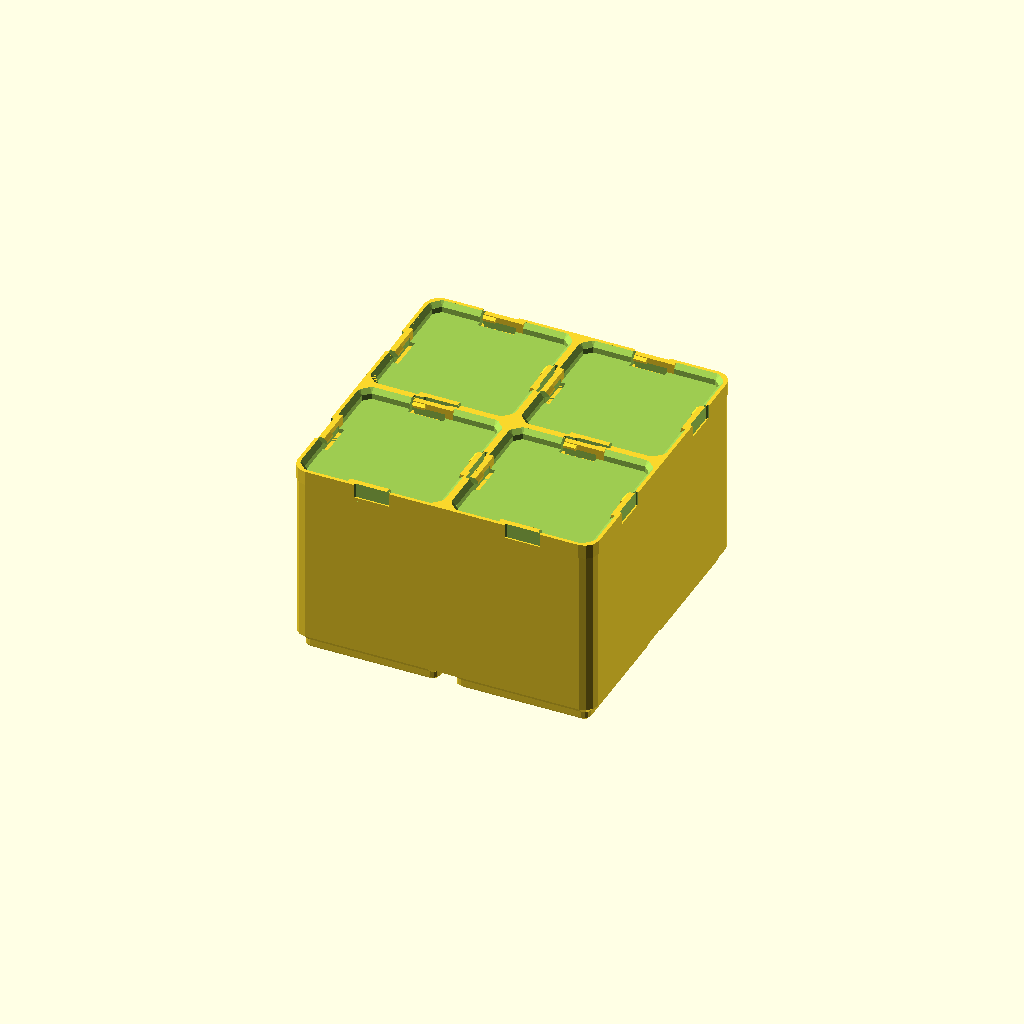
Cell 1 — every parameter at its default value.
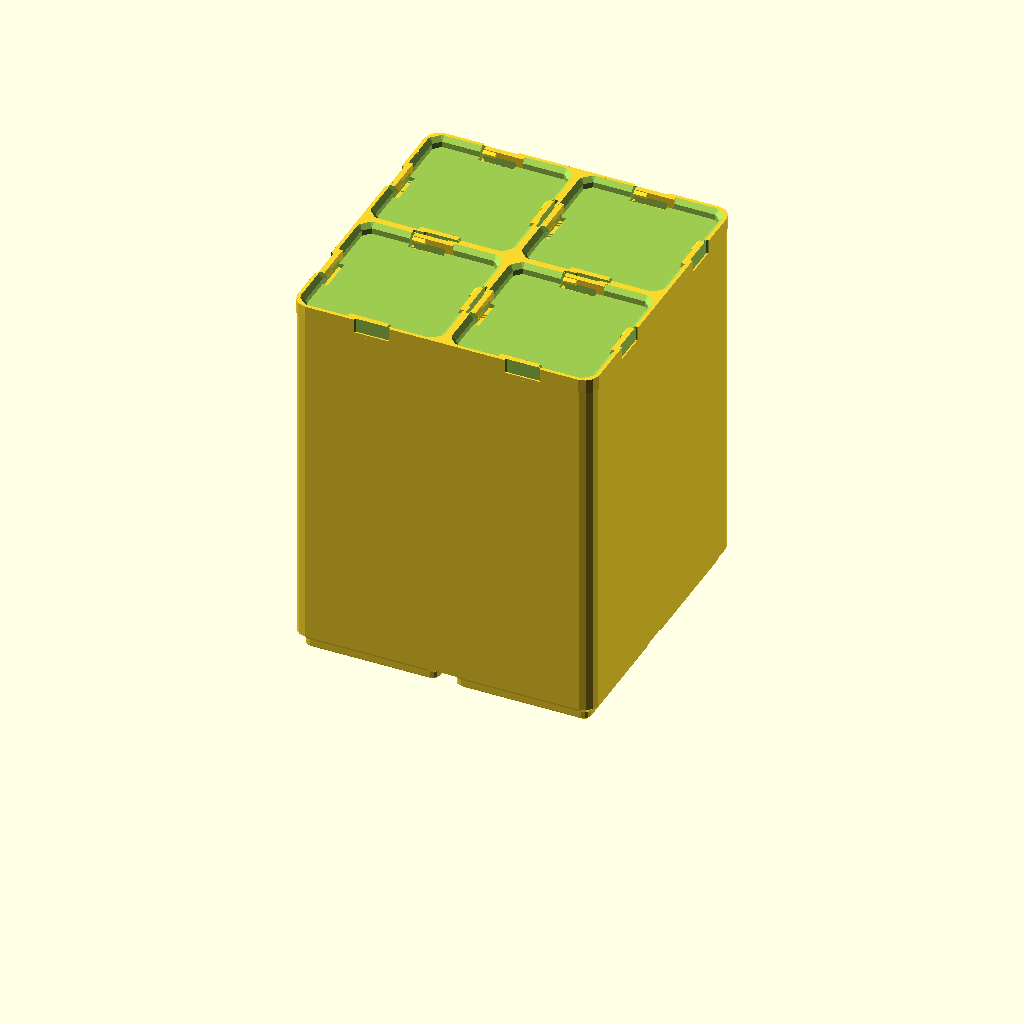
Cell 2 — RISE set to 101.6, the other parameters unchanged.
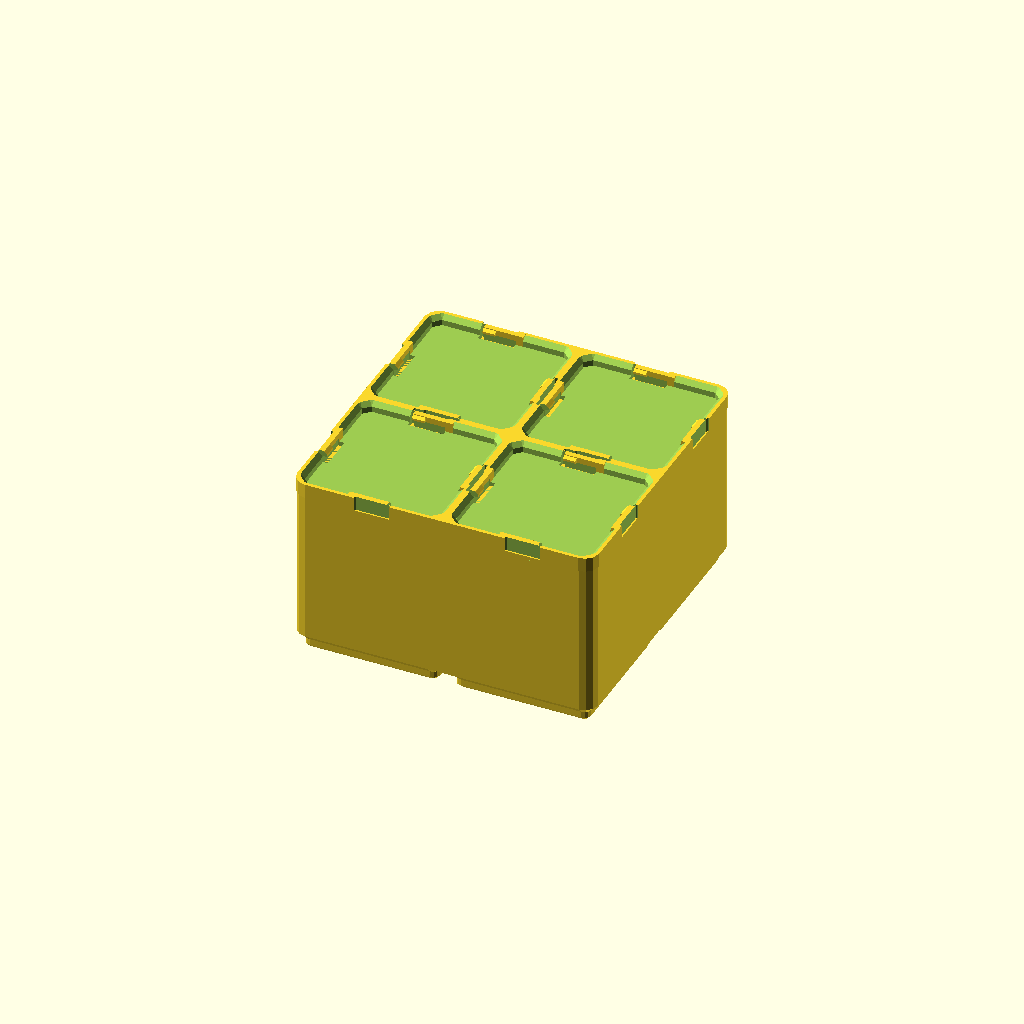
Cell 3: CF_PLATE_H = 8 (everything else at default).
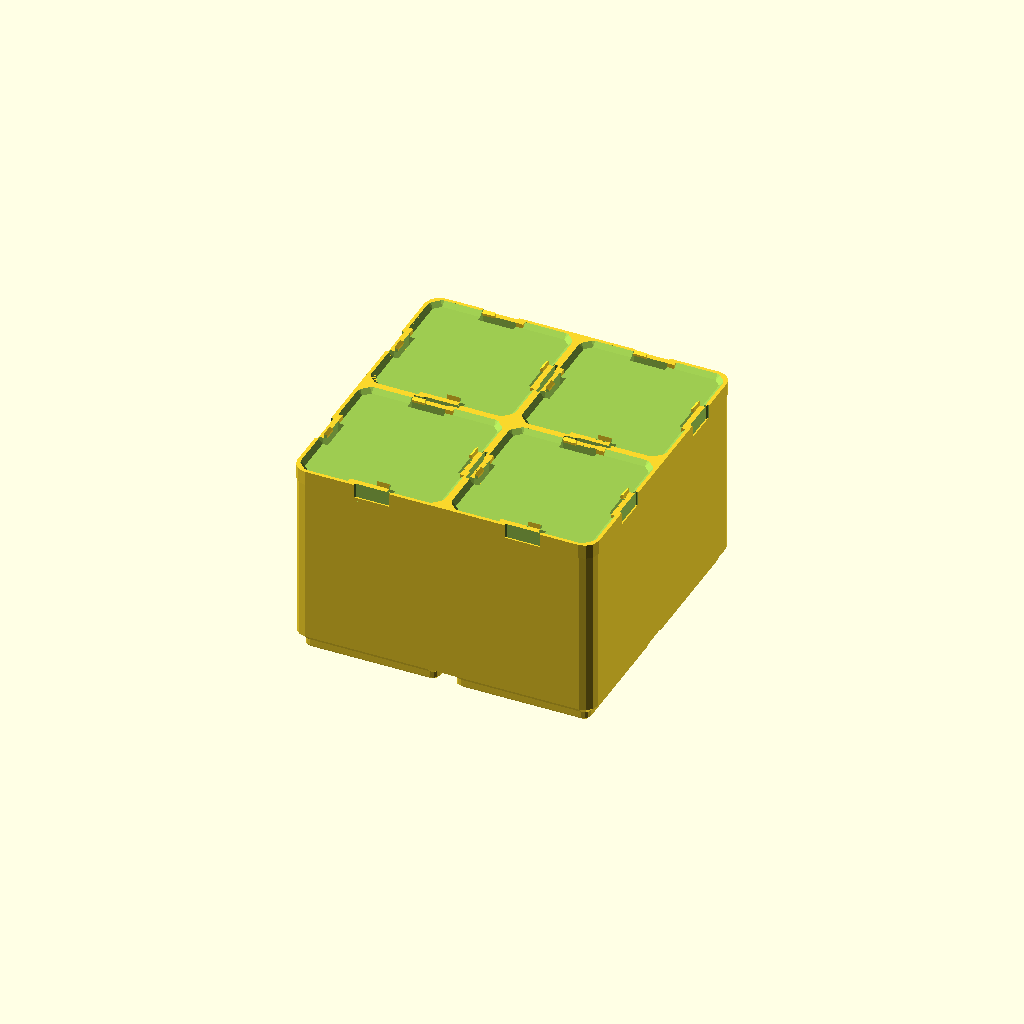
Cell 4: the same model with FLOOR = 2.8.
All cells are drawn from one camera (rotation 55°, 0°, 25°, orthographic, colour scheme Cornfield), so only the parameter changes between them.
OpenSCAD source file bench-instrument-risers/riser_spacer_2in.scad:
// riser_spacer_2in — 2" spacer that clicks UNDER a pedestal.
//
// The hot air pedestals dropped from 8" to 6" so all four fit an overnight
// print. If 6" turns out short, four of these restore the original 8" without
// reprinting the pedestals.
//
// CLICKFINITY ON TOP, not a standard Gridfinity socket plate. This bench is
// Clickfinity: the latch grabs an unmodified Gridfinity foot, so the pedestal
// LATCHES into the spacer the same way it latches into the desk. A plain socket
// plate would only locate it, and a tall pedestal that merely sits in a shallow
// socket is exactly the rocking this whole model exists to stop.
//
// Net rise = body + PLATE_H - BIN_BASE_H. The Clickfinity plate is SHALLOW
// (4.00 vs 5.85), so the body is taller than it would be on a standard cap.
//
// ⚠️ PRINT IN PETG / ABS / ASA — **NOT PLA.** The latch tongues sit under
// constant spring tension and PLA creeps out of grip within weeks. Same rule as
// every Clickfinity plate on this bench.
//
// PRINT: as emitted, feet down. No supports.
include <../lib/gridfinity.scad>
use <../lib/clickfinity.scad>

RISE  = 50.8;    // [25.4:0.1:101.6] net height added — 2"
CF_PLATE_H = 4.00;   // lib/clickfinity.scad PLATE_H — shallow by design
WALL  = 1.26;    // [1.2:0.2:4] matches the pedestals' three-line shell
FLOOR = 1.40;
VENT  = 10.0;    // [0:1:20] vent through the floor. NOT optional: a sealed
                 //   cavity traps air and renders as a SECOND CONNECTED
                 //   COMPONENT — watertight, right bbox, still wrong.

BODY = RISE - (CF_PLATE_H - BIN_BASE_H);

assert(BODY > BIN_BASE_H + FLOOR + 5, "Spacer body too short to be worth hollowing.");
echo(str("spacer body ", BODY, " mm, part ", BODY + CF_PLATE_H, " mm tall, net rise ", RISE));

difference() {
    union() {
        bin_blank(2, 2, BODY);
        translate([0, 0, BODY]) clickfinity_baseplate(2, 2);
    }
    // Hollow it out — walls only, capped by the plate above.
    //
    // The extrude stops EXACTLY at BODY, where the Clickfinity plate begins. It
    // used to run to BODY + 0.01, and that epsilon is what failed CI with
    // "8 non-manifold edges": the cut shaved a 0.01 sliver off the underside of
    // the plate, leaving near-coincident faces that OpenSCAD 2021.01 (what CI
    // runs) resolves into edges shared by more than two triangles. Locally, on
    // 2026.06, it rendered clean — which is why it sat unmerged.
    //
    // In Z, butt solids at the exact plane. Do not overlap by epsilon.
    translate([0, 0, BIN_BASE_H + FLOOR])
        linear_extrude(BODY - BIN_BASE_H - FLOOR)
            offset(BIN_R - WALL) offset(-(BIN_R - WALL))
                square([2*GF - 0.5 - 2*WALL, 2*GF - 0.5 - 2*WALL], center = true);
    // vents
    if (VENT > 0)
        for (ix = [-1, 1], iy = [-1, 1])
            translate([ix*GF/2, iy*GF/2, -1])
                cylinder(d = VENT, h = BIN_BASE_H + FLOOR + 2, $fn = 48);
}
Customizer parameters (derived from the source; name, type, default, range or options):
RISE: number, default 50.8, range 25.4 to 101.6, step 0.1
CF_PLATE_H: number, default 4
WALL: number, default 1.26, range 1.2 to 4, step 0.2
FLOOR: number, default 1.4
VENT: number, default 10, range 0 to 20, step 1
